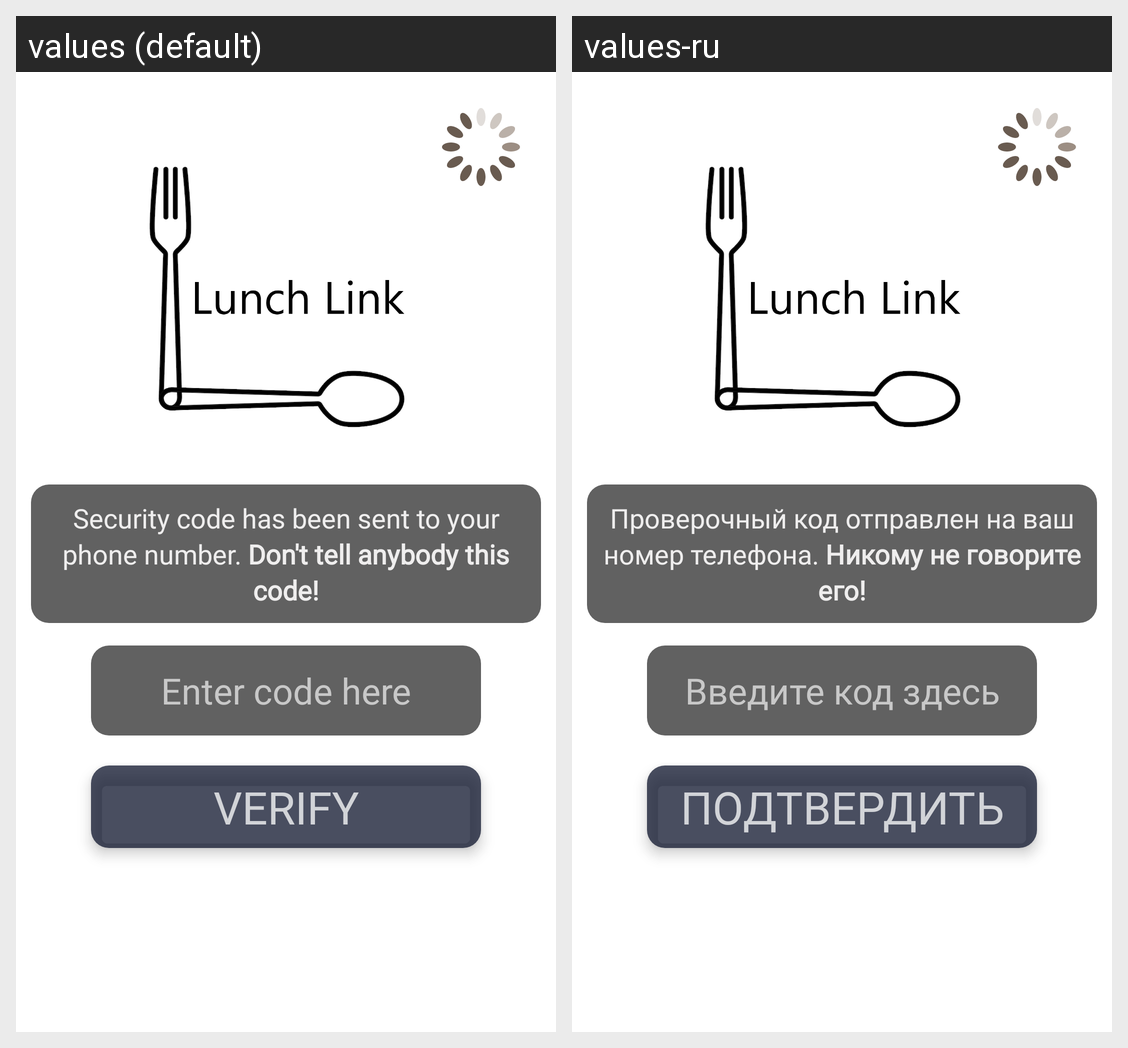

Here is an Android app screen in its default locale and in the app's own translations. Write out the translated-string differences for the strings that appear on this screen.
Android screen res/layout/activity_registration_verify.xml rendered under 2 locales, left to right: values (default), values-ru. Device: Nexus 5 (rendered at 1080×1920; each locale shown at half size, 540×960, under a caption strip naming it); theme Theme.LunchLink.
Strings drawn on this screen, with the default value and each locale's value (text and hints the layout hard-codes, and strings that could not be matched under every locale, appear in the picture but are not listed):

registration_form
  values: Security code has been sent to your phone number. Don't tell anybody this code!
  values-ru: Проверочный код отправлен на ваш номер телефона. Никому не говорите его!

enter_code_here
  values: Enter code here
  values-ru: Введите код здесь

verify
  values: Verify
  values-ru: Подтвердить
